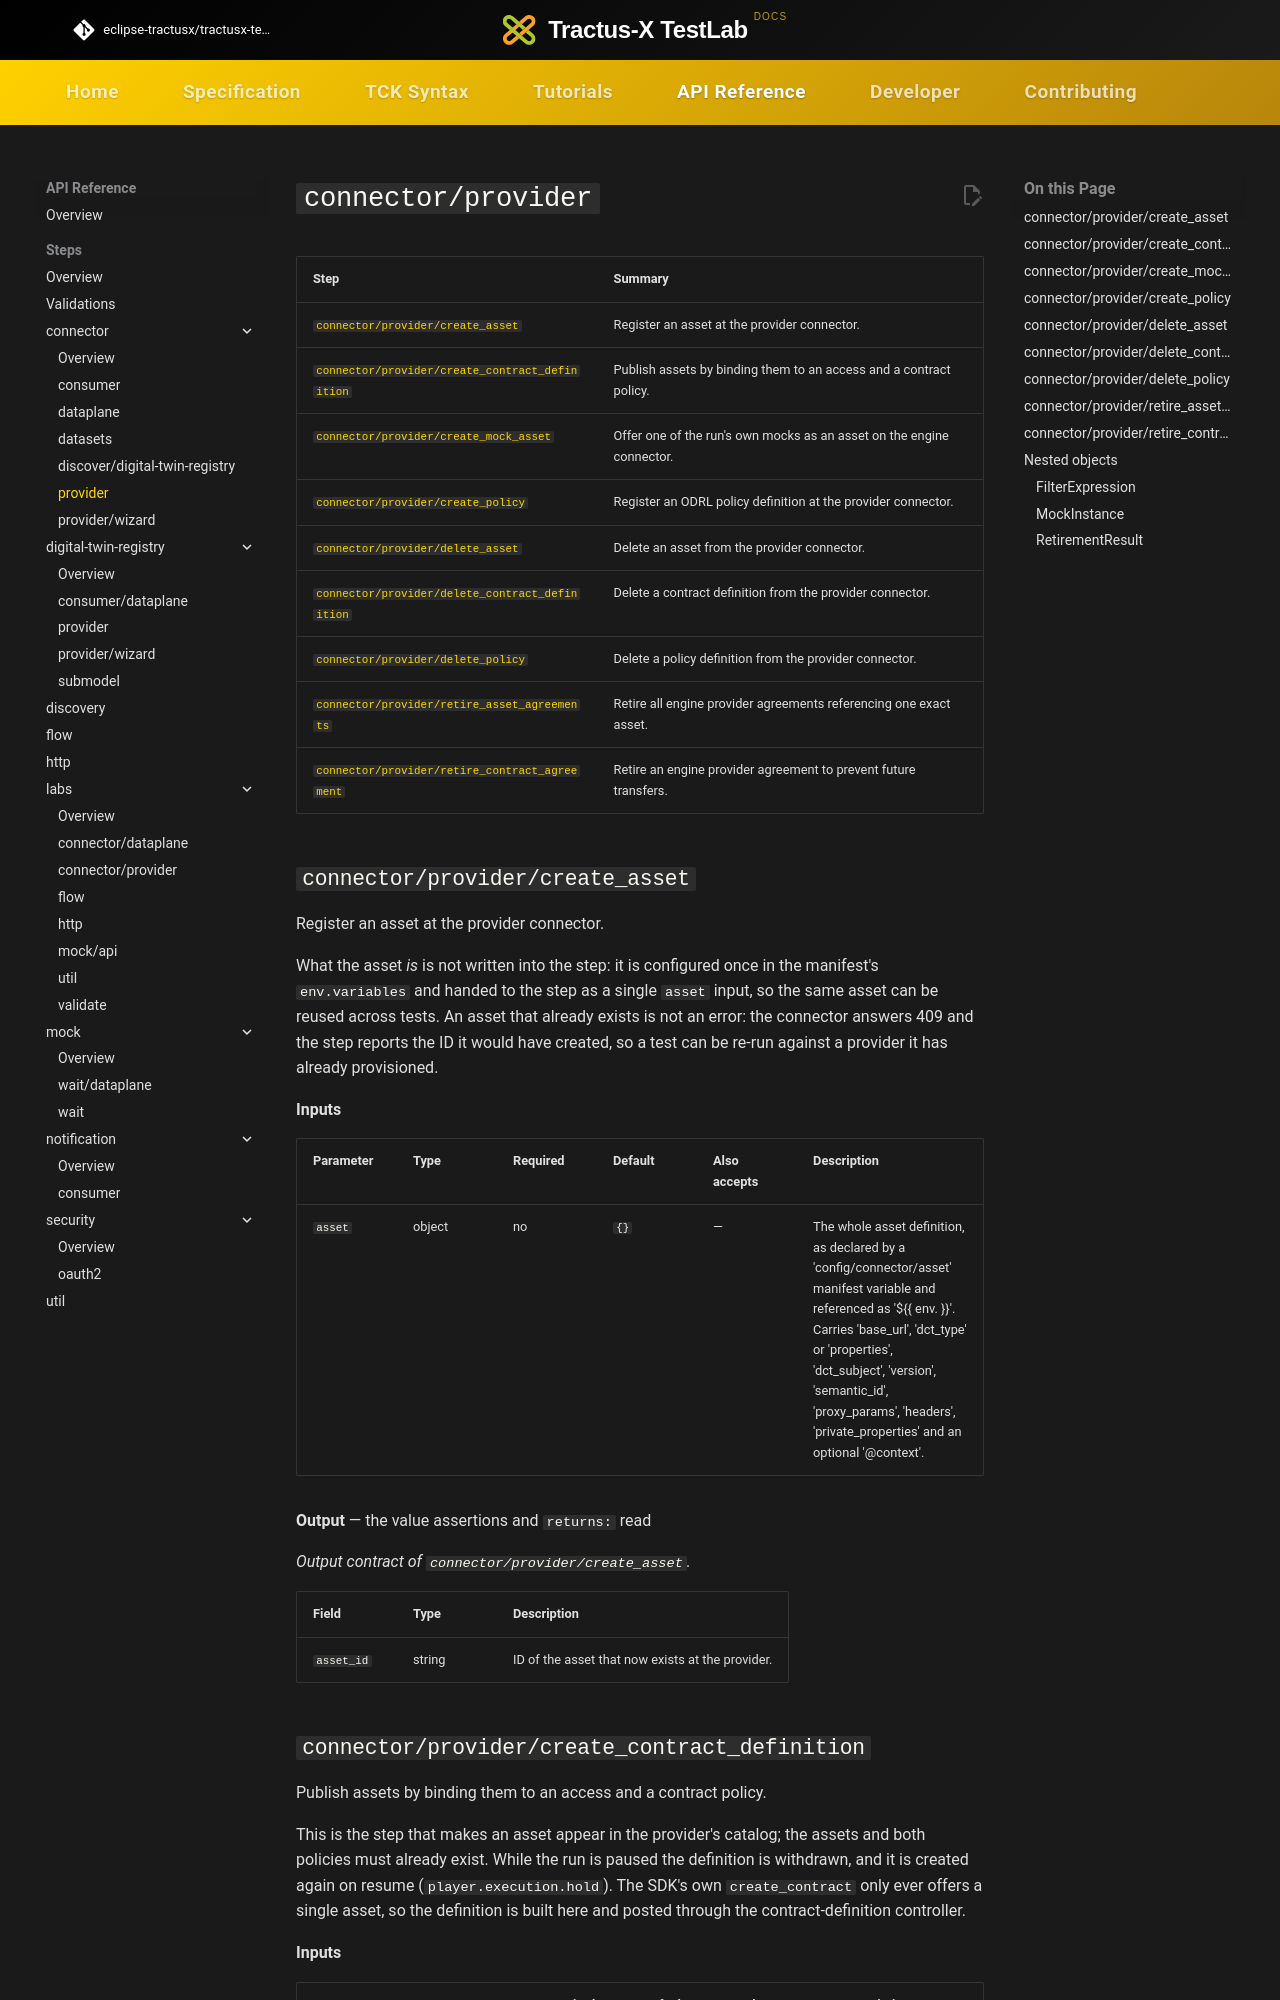

repository: eclipse-tractusx/tractusx-testlab · page: api-reference/steps/connector/provider/index.html · generator: mkdocs

# `connector/provider`

<!-- Generated by `testlab docs`. Do not edit by hand. -->

| Step | Summary |
|---|---|
| [`connector/provider/create_asset`](#connector-provider-create_asset) | Register an asset at the provider connector. |
| [`connector/provider/create_contract_definition`](#connector-provider-create_contract_definition) | Publish assets by binding them to an access and a contract policy. |
| [`connector/provider/create_mock_asset`](#connector-provider-create_mock_asset) | Offer one of the run's own mocks as an asset on the engine connector. |
| [`connector/provider/create_policy`](#connector-provider-create_policy) | Register an ODRL policy definition at the provider connector. |
| [`connector/provider/delete_asset`](#connector-provider-delete_asset) | Delete an asset from the provider connector. |
| [`connector/provider/delete_contract_definition`](#connector-provider-delete_contract_definition) | Delete a contract definition from the provider connector. |
| [`connector/provider/delete_policy`](#connector-provider-delete_policy) | Delete a policy definition from the provider connector. |
| [`connector/provider/retire_asset_agreements`](#connector-provider-retire_asset_agreements) | Retire all engine provider agreements referencing one exact asset. |
| [`connector/provider/retire_contract_agreement`](#connector-provider-retire_contract_agreement) | Retire an engine provider agreement to prevent future transfers. |

## `connector/provider/create_asset` { #connector-provider-create_asset }

Register an asset at the provider connector.

What the asset *is* is not written into the step: it is configured once in the manifest's `env.variables` and handed to the step as a single `asset` input, so the same asset can be reused across tests. An asset that already exists is not an error: the connector answers 409 and the step reports the ID it would have created, so a test can be re-run against a provider it has already provisioned.

**Inputs**

| Parameter | Type | Required | Default | Also accepts | Description |
|---|---|---|---|---|---|
| `asset` | object | no | `{}` | — | The whole asset definition, as declared by a 'config/connector/asset' manifest variable and referenced as '${{ env.<id> }}'. Carries 'base_url', 'dct_type' or 'properties', 'dct_subject', 'version', 'semantic_id', 'proxy_params', 'headers', 'private_properties' and an optional '@context'. |

**Output** — the value assertions and `returns:` read

_Output contract of `connector/provider/create_asset`._

| Field | Type | Description |
|---|---|---|
| `asset_id` | string | ID of the asset that now exists at the provider. |
